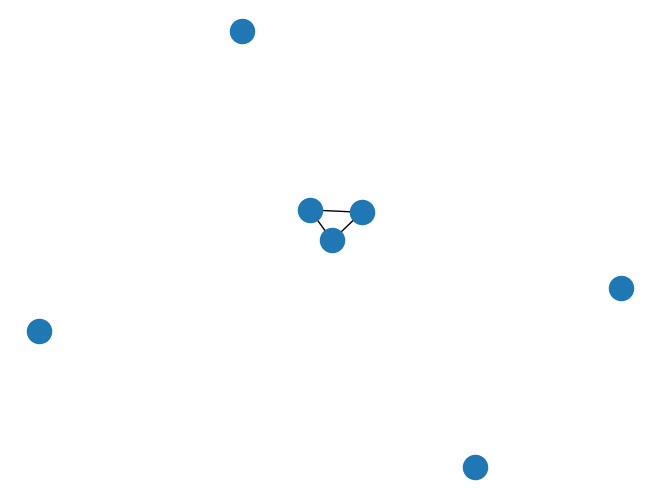

Write the Python code that produced this figure.
import matplotlib.pyplot as plt
import networkx as nx

g = nx.Graph()

g.add_node(1)
g.add_node(2)
g.add_node(3)
g.add_node(4)
g.add_node(5)
g.add_node(6)
g.add_node(7)

g.add_edge(1,2)
g.add_edge(1,3)
g.add_edge(2,3)

nx.draw(g)

plt.show()
